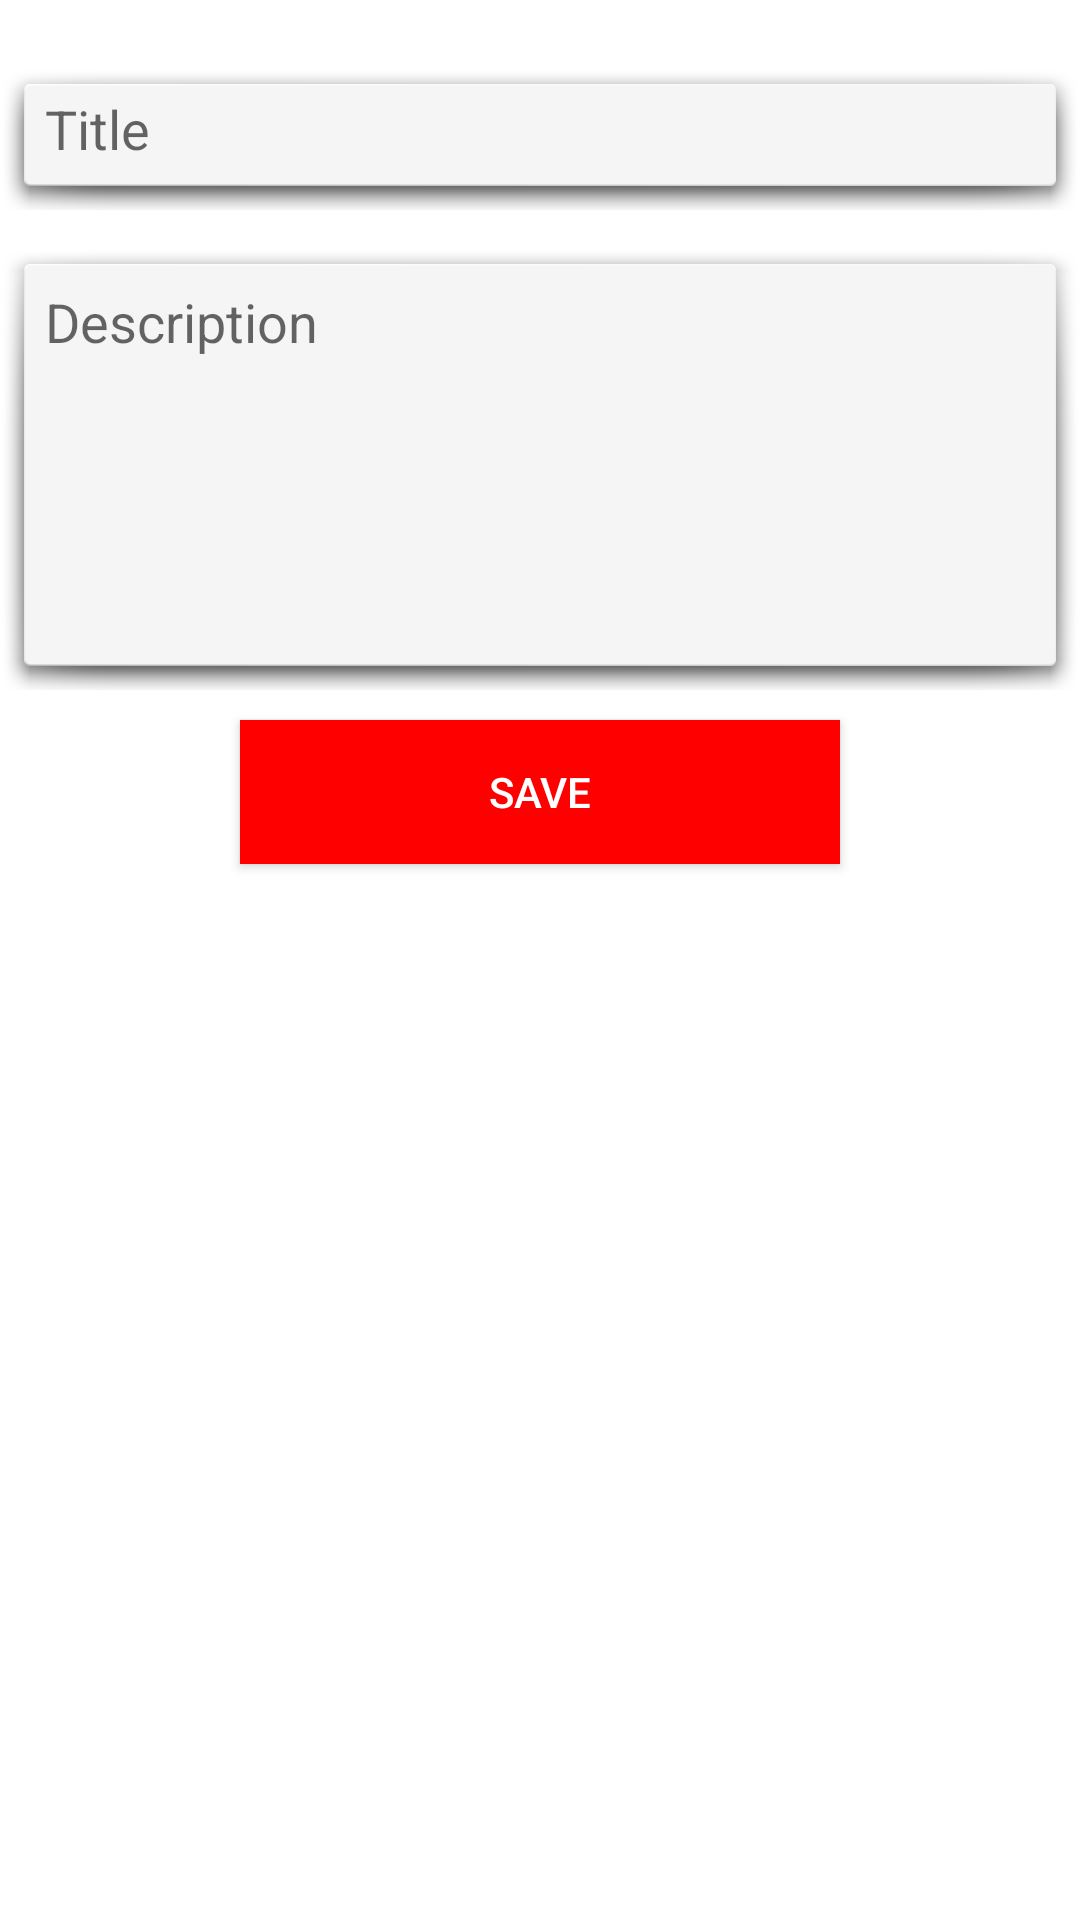

Here is an Android app screen rendered from its layout file. Give the layout XML and the strings, colors and styles it references.
<!-- AndroidManifest.xml: application theme AppTheme -->
<!-- res/layout/dialog.xml -->
<?xml version="1.0" encoding="utf-8"?>
<LinearLayout xmlns:android="http://schemas.android.com/apk/res/android"
    android:layout_width="match_parent"
    android:layout_height="wrap_content"
    android:layout_gravity="center"
    android:layout_margin="15dp"
    android:background="@color/white"
    android:orientation="vertical">

    <EditText
        android:id="@+id/title"
        android:layout_width="match_parent"
        android:layout_height="50dp"
        android:layout_marginTop="20sp"
        android:background="@android:drawable/dialog_holo_light_frame"
        android:hint="Title"
        android:inputType="text"
        android:padding="15dp" />

    <EditText
        android:id="@+id/description"
        android:layout_width="match_parent"
        android:layout_height="150dp"
        android:layout_marginTop="10dp"
        android:background="@android:drawable/dialog_holo_light_frame"
        android:gravity="start"
        android:hint="Description"
        android:padding="15dp" />

    <Button
        android:id="@+id/submit"
        android:layout_width="200dp"
        android:layout_height="wrap_content"
        android:layout_gravity="center"
        android:layout_margin="10dp"
        android:layout_marginBottom="10dp"
        android:background="@color/colorAccent"
        android:text="Save"
        android:textColor="@color/white" />

</LinearLayout>
<!-- resources referenced by this layout -->
<resources>
  <color name="colorAccent">#ff0000</color>
  <color name="white">#ffffff</color>
  <style name="AppTheme" parent="Theme.AppCompat.Light.DarkActionBar">
          
          <item name="colorPrimary">@color/colorPrimary</item>
          <item name="colorPrimaryDark">@color/colorPrimaryDark</item>
          <item name="colorAccent">@color/colorAccent</item>
  
          <item name="overlapAnchor">false</item>
          <item name="android:dropDownVerticalOffset">?attr/actionBarSize</item>
      </style>
  <color name="colorPrimary">#ff0000</color>
  <color name="colorPrimaryDark">#ff0000</color>
</resources>
